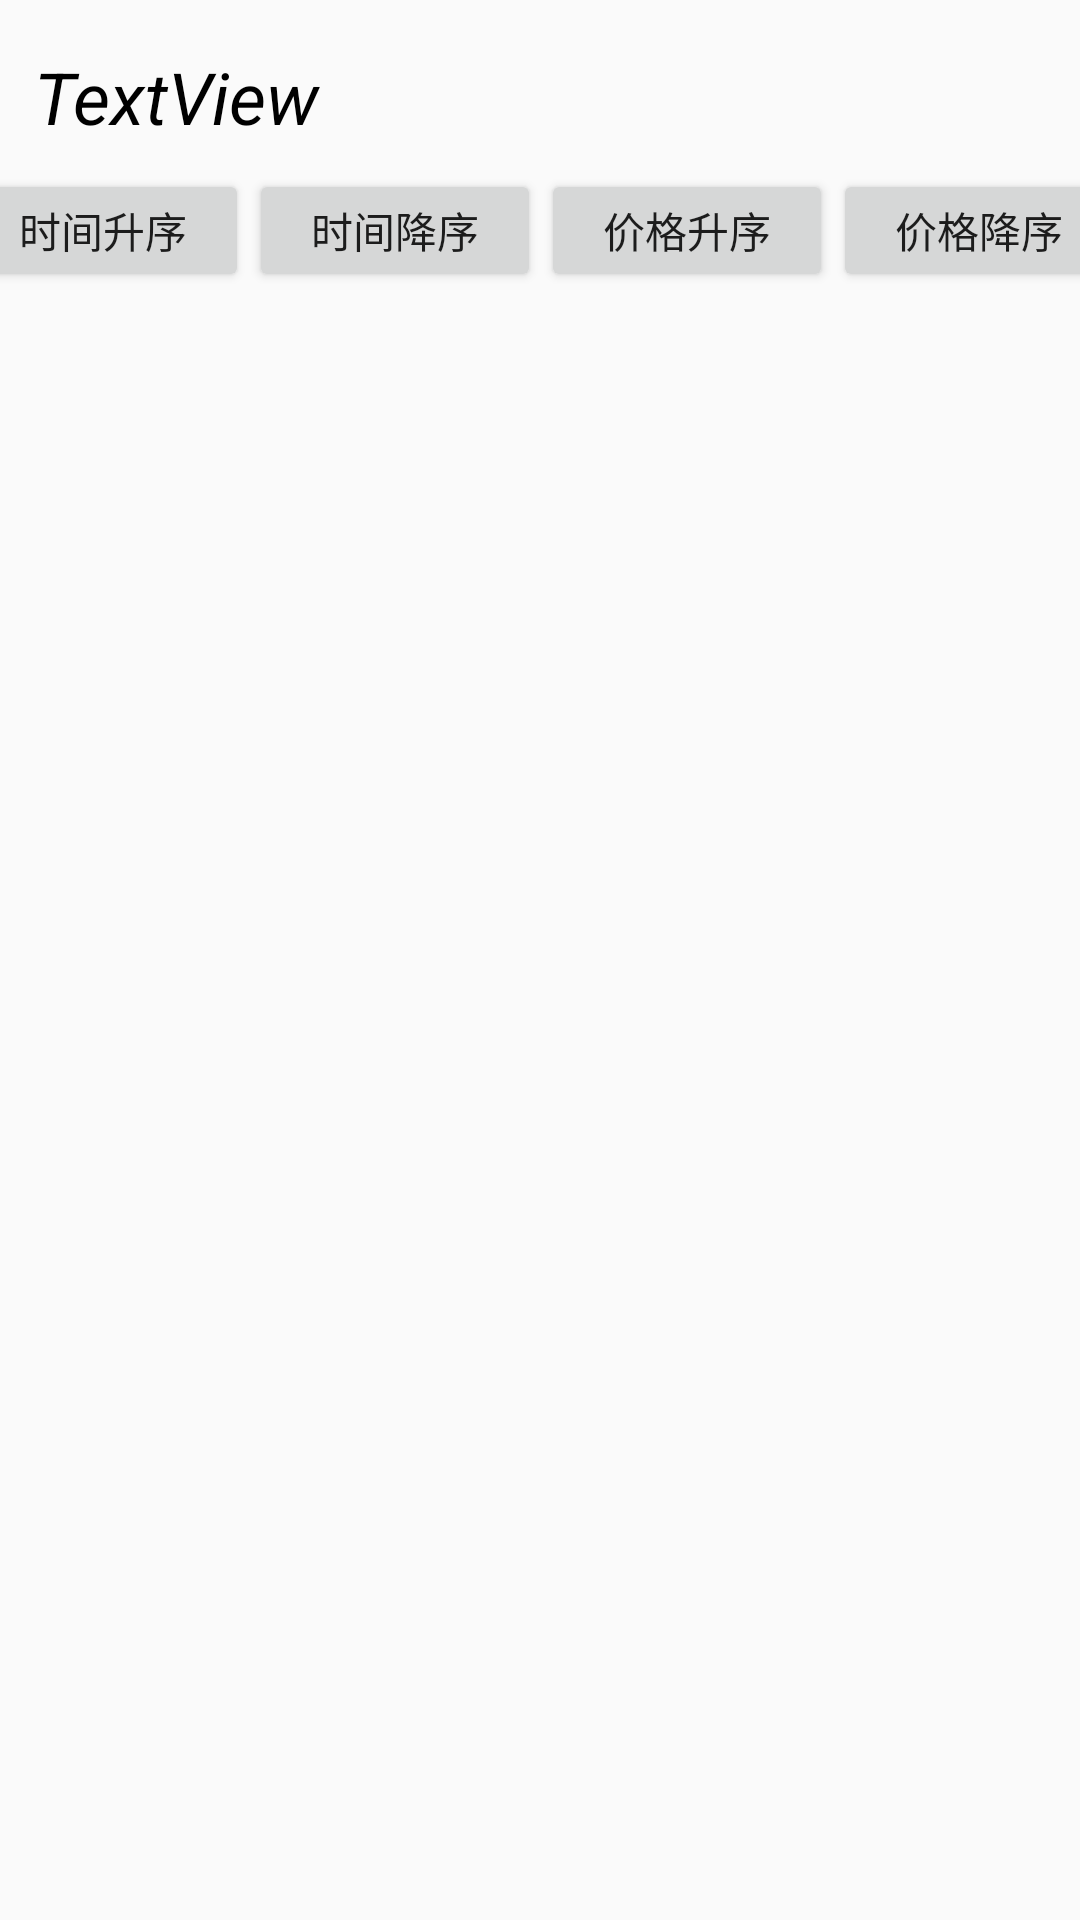

Write the Android layout XML for this screen, with the resource values it uses.
<!-- AndroidManifest.xml: application theme Theme.AircraftInquiry -->
<!-- res/layout/activity_ticket_list.xml -->
<?xml version="1.0" encoding="utf-8"?>
<androidx.constraintlayout.widget.ConstraintLayout xmlns:android="http://schemas.android.com/apk/res/android"
    xmlns:app="http://schemas.android.com/apk/res-auto"
    xmlns:tools="http://schemas.android.com/tools"
    android:layout_width="match_parent"
    android:layout_height="match_parent"
    tools:context=".TicketList">

    <TextView
        android:id="@+id/Datatime"
        android:layout_width="237dp"
        android:layout_height="wrap_content"
        android:layout_marginTop="16dp"
        android:text="TextView"
        android:textSize="24dp"
        android:textColor="@color/black"
        android:textStyle="italic"
        app:layout_constraintEnd_toEndOf="parent"
        app:layout_constraintHorizontal_bias="0.091"
        app:layout_constraintStart_toStartOf="parent"
        app:layout_constraintTop_toTopOf="parent" />

    <LinearLayout
        android:id="@+id/linearLayout"
        android:layout_width="389dp"
        android:layout_height="41dp"
        android:layout_marginTop="8dp"
        android:orientation="horizontal"
        app:layout_constraintEnd_toEndOf="parent"
        app:layout_constraintStart_toStartOf="parent"
        app:layout_constraintTop_toBottomOf="@+id/Datatime">

        <Button
            android:id="@+id/timetop"
            android:layout_width="wrap_content"
            android:layout_height="wrap_content"
            android:layout_weight="1"
            android:text="时间升序" />

        <Button
            android:id="@+id/timebuttom"
            android:layout_width="wrap_content"
            android:layout_height="wrap_content"
            android:layout_weight="1"
            android:text="时间降序" />

        <Button
            android:id="@+id/moneytop"
            android:layout_width="wrap_content"
            android:layout_height="wrap_content"
            android:layout_weight="1"
            android:text="价格升序" />

        <Button
            android:id="@+id/moneybuttom"
            android:layout_width="wrap_content"
            android:layout_height="wrap_content"
            android:layout_weight="1"
            android:text="价格降序" />
    </LinearLayout>

    <ListView
        android:id="@+id/ticketlistview"
        android:layout_width="match_parent"
        android:layout_height="wrap_content"
        android:layout_marginTop="20dp"
        android:dividerHeight="0dp"
        app:layout_constraintEnd_toEndOf="parent"
        app:layout_constraintHorizontal_bias="0.0"
        app:layout_constraintStart_toStartOf="parent"
        app:layout_constraintTop_toBottomOf="@+id/linearLayout" />

</androidx.constraintlayout.widget.ConstraintLayout>
<!-- resources referenced by this layout -->
<resources>
  <color name="black">#FF000000</color>
  <style name="Theme.AircraftInquiry" parent="Theme.MaterialComponents.DayNight.DarkActionBar.Bridge">
          
          <item name="colorPrimary">@color/purple_700</item>
          <item name="colorPrimaryVariant">@color/purple_500</item>
          <item name="colorOnPrimary">@color/white</item>
          
          <item name="colorSecondary">@color/teal_200</item>
          <item name="colorSecondaryVariant">@color/teal_700</item>
          <item name="colorOnSecondary">@color/black</item>
          
          <item name="android:statusBarColor" tools:targetApi="l">?attr/colorPrimaryVariant</item>
          
      </style>
  <color name="purple_700">#AD3DDF</color>
  <color name="purple_500">#FF6200EE</color>
  <color name="white">#FFFFFFFF</color>
  <color name="teal_200">#FF03DAC5</color>
  <color name="teal_700">#FF018786</color>
</resources>
